Labelled photos from "images", an image-classification folder in dontlikejs/data. The possible labels are: moderate fog, thick fog, thin fog.

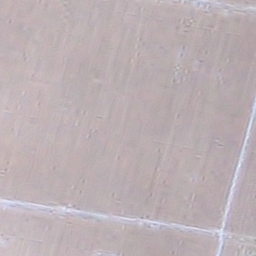
Label: thick fog

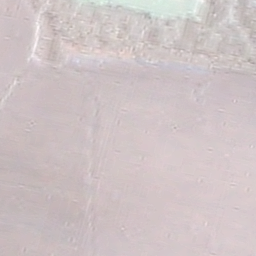
Label: thick fog

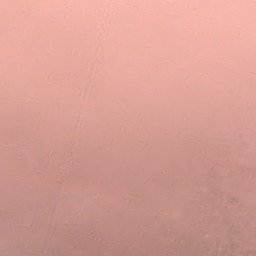
Label: moderate fog

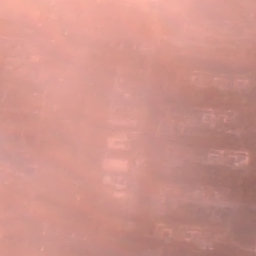
Label: moderate fog

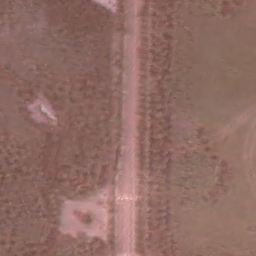
Label: thin fog

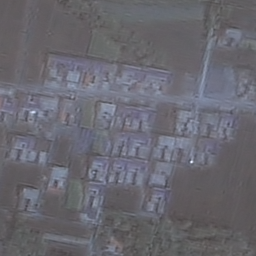
Label: thin fog
